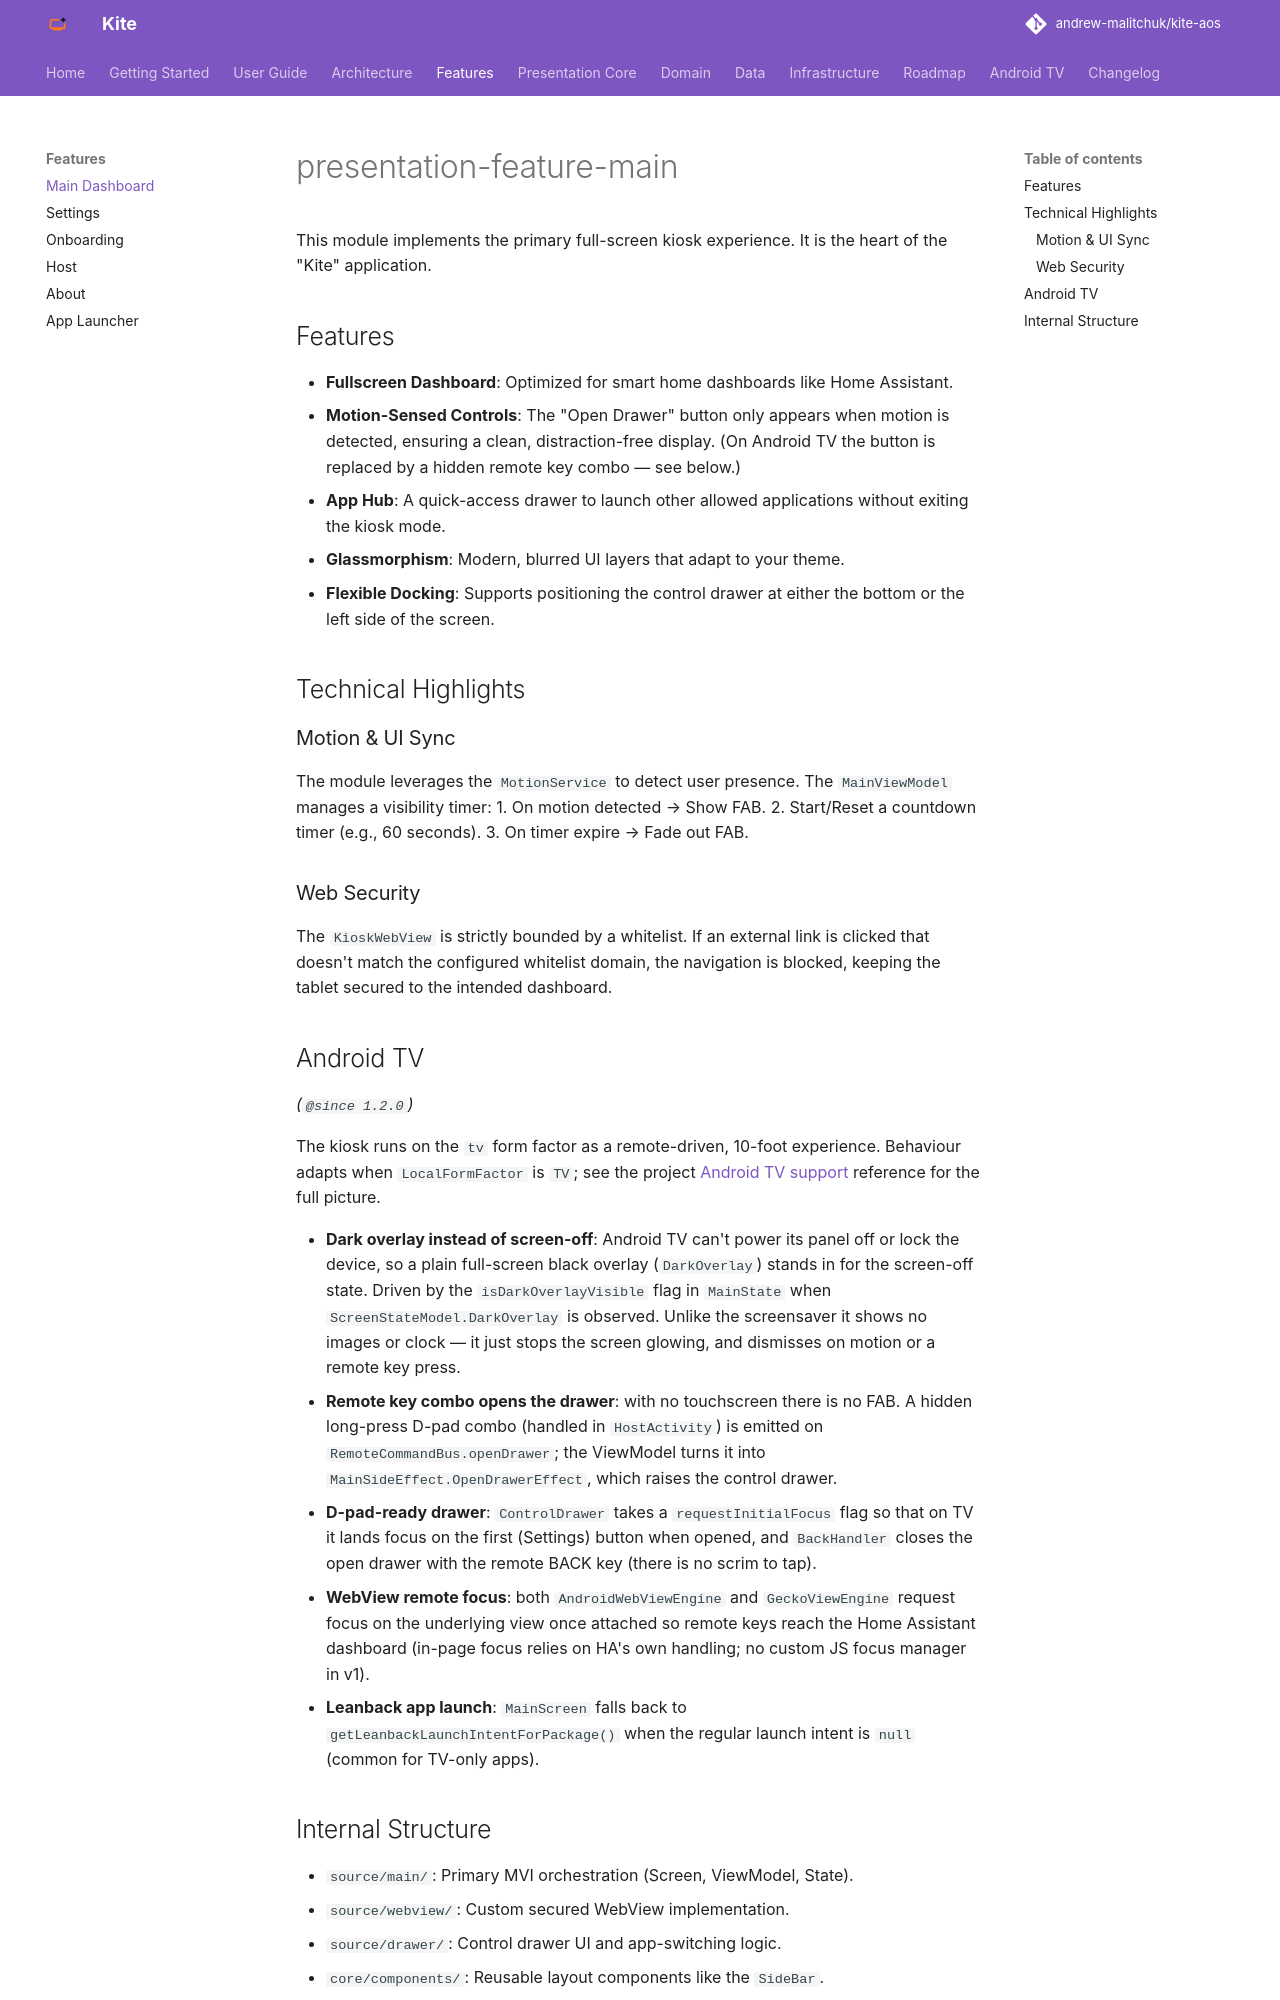

repository: andrew-malitchuk/kite-aos · page: modules/presentation-feature-main/index.html · generator: mkdocs

# presentation-feature-main

This module implements the primary full-screen kiosk experience. It is the heart of the "Kite" application.

## Features

*   **Fullscreen Dashboard**: Optimized for smart home dashboards like Home Assistant.
*   **Motion-Sensed Controls**: The "Open Drawer" button only appears when motion is detected, ensuring a clean, distraction-free display. (On Android TV the button is replaced by a hidden remote key combo — see below.)
*   **App Hub**: A quick-access drawer to launch other allowed applications without exiting the kiosk mode.
*   **Glassmorphism**: Modern, blurred UI layers that adapt to your theme.
*   **Flexible Docking**: Supports positioning the control drawer at either the bottom or the left side of the screen.

## Technical Highlights

### Motion & UI Sync
The module leverages the `MotionService` to detect user presence. The `MainViewModel` manages a visibility timer:
1.  On motion detected → Show FAB.
2.  Start/Reset a countdown timer (e.g., 60 seconds).
3.  On timer expire → Fade out FAB.

### Web Security
The `KioskWebView` is strictly bounded by a whitelist. If an external link is clicked that doesn't match the configured whitelist domain, the navigation is blocked, keeping the tablet secured to the intended dashboard.

## Android TV
*(`@since 1.2.0`)*

The kiosk runs on the `tv` form factor as a remote-driven, 10-foot experience. Behaviour adapts when `LocalFormFactor` is `TV`; see the project [Android TV support](../docs/android-tv.md) reference for the full picture.

*   **Dark overlay instead of screen-off**: Android TV can't power its panel off or lock the device, so a plain full-screen black overlay (`DarkOverlay`) stands in for the screen-off state. Unlike the screensaver it shows no images or clock — it just stops the screen glowing, and dismisses on motion or a remote key press.
*   **Remote key combo opens the drawer**: with no touchscreen there is no FAB. A hidden long-press D-pad combo (handled in `HostActivity`) opens the control drawer via the `RemoteCommandBus`.
*   **D-pad-ready drawer**: when the drawer opens on TV it lands focus on the first (Settings) button so the remote has a starting point, and the BACK key closes it (there is no scrim to tap).
*   **WebView remote focus**: both the Android system WebView and GeckoView engines take D-pad focus on entry so remote keys reach the Home Assistant dashboard (in-page focus relies on HA's own handling).
*   **Leanback app launch**: launching TV-only apps falls back to the leanback launch intent when the regular launcher intent is unavailable.
